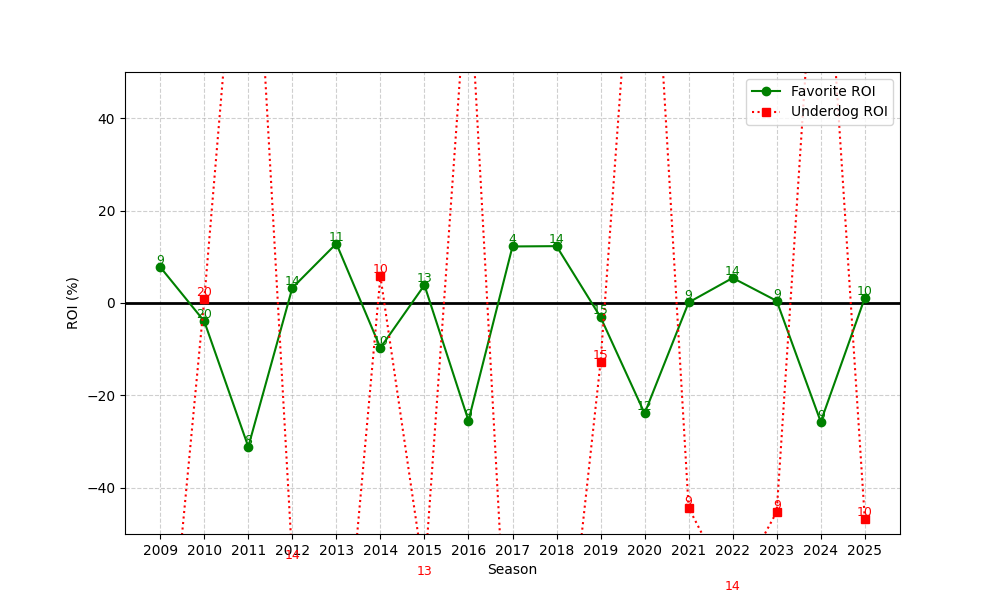

Data behind this chart, as committed beside it:
season, n, favorite_roi, underdog_roi
2009, 9, 7.779, -100.0
2010, 20, -3.955, 0.8
2011, 8, -31.13, 114.4
2012, 14, 3.271, -56
2013, 11, 12.85, -100.0
2014, 10, -9.705, 5.8
2015, 13, 3.874, -59.46
2016, 9, -25.46, 74.78
2017, 4, 12.24, -100.0
2018, 14, 12.31, -100.0
2019, 15, -3.073, -12.73
2020, 12, -23.9, 118.0
2021, 9, 0.121, -44.33
2022, 14, 5.424, -62.79
2023, 9, 0.4558, -45.22
2024, 9, -25.71, 100.1
2025, 10, 1.086, -46.7
